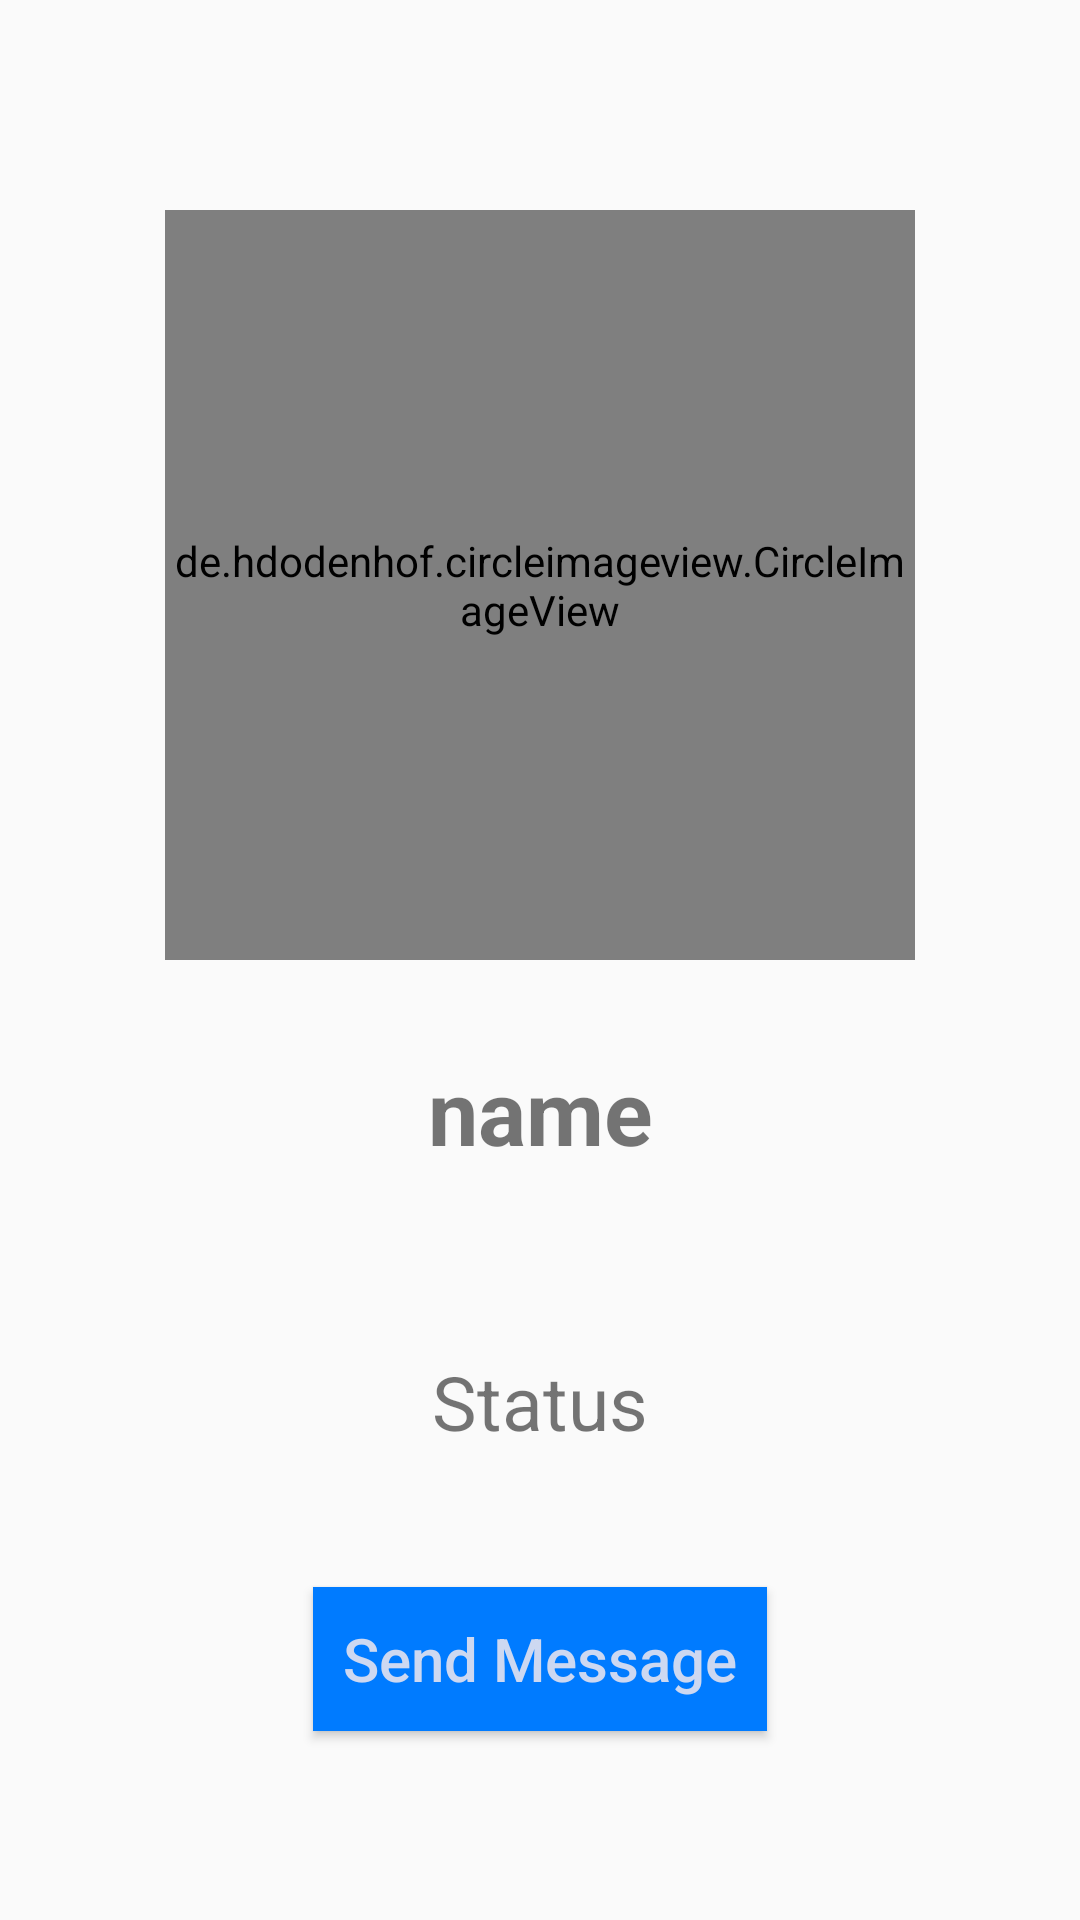

The Android layout XML behind this screen, and the referenced resources:
<!-- AndroidManifest.xml: application theme AppTheme -->
<!-- res/layout/activity_profile.xml -->
<?xml version="1.0" encoding="utf-8"?>
<RelativeLayout xmlns:android="http://schemas.android.com/apk/res/android"
    xmlns:app="http://schemas.android.com/apk/res-auto"
    xmlns:tools="http://schemas.android.com/tools"
    android:layout_width="match_parent"
    android:layout_height="match_parent"
    tools:context=".Activities.ProfileActivity"
    android:background="@drawable/profile_activity">


    <de.hdodenhof.circleimageview.CircleImageView
        android:id="@+id/visit_profile_image"
        android:layout_width="250dp"
        android:layout_height="250dp"
        android:layout_centerHorizontal="true"
        android:layout_above="@+id/visit_profile_name"
        android:src="@drawable/default_profile_picture"
        app:civ_border_width="2dp"
        app:civ_border_color="@color/colorPrimary"/>

    <TextView
        android:layout_width="match_parent"
        android:layout_height="wrap_content"
        android:id="@+id/visit_profile_name"
        android:layout_above="@+id/visit_profile_status"
        android:layout_marginTop="20dp"
        android:textAlignment="center"
        android:padding="10dp"
        android:layout_margin="20dp"
        android:textSize="30sp"
        android:text="name"
        android:textStyle="bold"/>

    <TextView
        android:layout_width="match_parent"
        android:layout_height="wrap_content"
        android:id="@+id/visit_profile_status"
        android:layout_above="@+id/send_message_request_button"
        android:layout_marginTop="20dp"
        android:textAlignment="center"
        android:padding="10dp"
        android:layout_margin="20dp"
        android:textSize="25sp"
        android:text="Status"/>


    <Button
        android:id="@+id/send_message_request_button"
        android:layout_width="wrap_content"
        android:layout_height="wrap_content"
        android:layout_above="@+id/decline_message_request_button"
        android:layout_centerHorizontal="true"
        android:layout_marginTop="15dp"
        android:background="@color/colorPrimaryDark"
        android:text="Send Message"
        android:textAllCaps="false"
        android:textColor="#cdd8f1"
        android:padding="10dp"
        android:textSize="20sp"/>


    <Button
        android:id="@+id/decline_message_request_button"
        android:layout_width="wrap_content"
        android:layout_height="wrap_content"
        android:layout_alignParentBottom="true"
        android:layout_centerHorizontal="true"
        android:layout_marginTop="15dp"
        android:background="@color/colorPrimaryDark"
        android:text="Decline request"
        android:textAllCaps="false"
        android:textColor="#cdd8f1"
        android:padding="10dp"
        android:textSize="20sp"
        android:visibility="invisible"/>


</RelativeLayout>
<!-- resources referenced by this layout -->
<resources>
  <color name="colorPrimary">#0a84ff</color>
  <color name="colorPrimaryDark">#007bff</color>
  <!-- drawable default_profile_picture (drawable-v24) -->
  <vector android:height="250dp" android:tint="#808080"
      android:viewportHeight="24.0" android:viewportWidth="24.0"
      android:width="250dp" xmlns:android="http://schemas.android.com/apk/res/android">
      <path android:fillColor="#FF000000" android:pathData="M12,12c2.21,0 4,-1.79 4,-4s-1.79,-4 -4,-4 -4,1.79 -4,4 1.79,4 4,4zM12,14c-2.67,0 -8,1.34 -8,4v2h16v-2c0,-2.66 -5.33,-4 -8,-4z"/>
  </vector>
  <style name="AppTheme" parent="Theme.AppCompat.Light.NoActionBar">
          
          <item name="colorPrimary">@color/colorPrimary</item>
          <item name="colorPrimaryDark">@color/colorPrimaryDark</item>
          <item name="colorAccent">@color/colorAccent</item>
      </style>
  <color name="colorAccent">#fff</color>
</resources>
